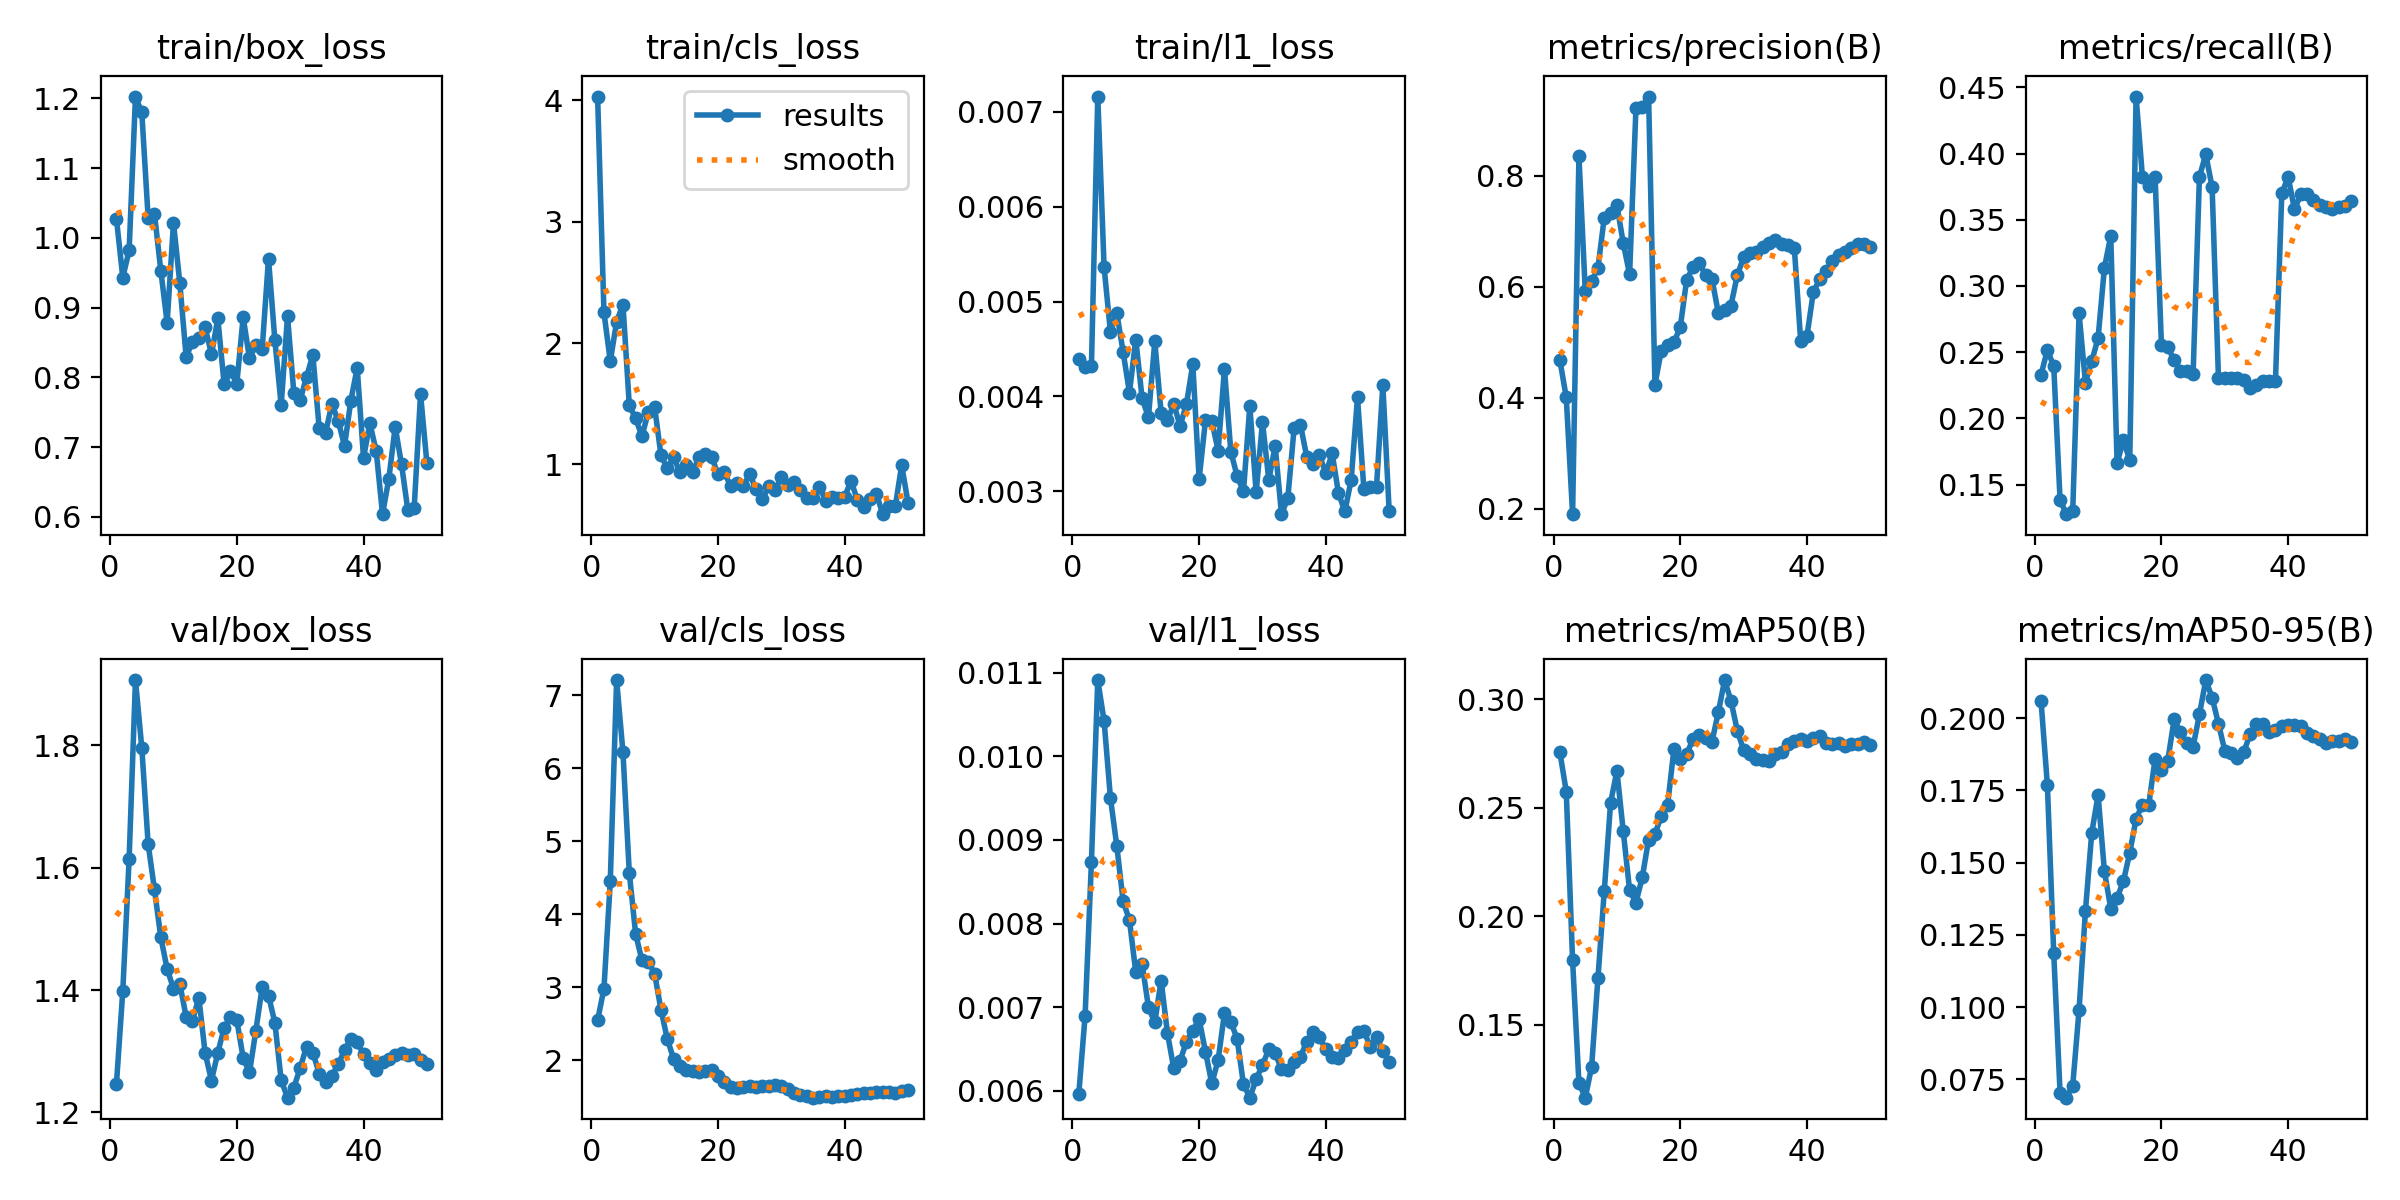

The data file committed next to this chart (first rows):
epoch, time, train/box_loss, train/cls_loss, train/l1_loss, metrics/precision(B), metrics/recall(B), metrics/mAP50(B), metrics/mAP50-95(B), val/box_loss, val/cls_loss, val/l1_loss, lr/pg0, lr/pg1, lr/pg2
1, 49.5, 1.027, 4.032, 0.0044, 0.4669, 0.2331, 0.2755, 0.2058, 1.247, 2.55, 0.00596, 0.0003125, 0.0003125, 0.0003125
2, 91.78, 0.9431, 2.253, 0.00431, 0.4006, 0.2517, 0.2575, 0.1768, 1.399, 2.982, 0.0069, 0.0007147, 0.0007147, 0.0007147
3, 134.1, 0.9821, 1.851, 0.00432, 0.1901, 0.2394, 0.1797, 0.1186, 1.614, 4.454, 0.00874, 0.0011, 0.0011, 0.0011
4, 176.1, 1.203, 2.176, 0.00716, 0.8357, 0.1383, 0.1234, 0.07031, 1.906, 7.206, 0.01091, 0.001176, 0.001176, 0.001176
5, 219.7, 1.18, 2.317, 0.00536, 0.5918, 0.1277, 0.1165, 0.06866, 1.795, 6.218, 0.01042, 0.001151, 0.001151, 0.001151
6, 261.8, 1.029, 1.488, 0.00468, 0.6094, 0.1303, 0.1306, 0.07286, 1.639, 4.57, 0.0095, 0.001126, 0.001126, 0.001126
7, 304.1, 1.035, 1.379, 0.00488, 0.6332, 0.2793, 0.1715, 0.09909, 1.564, 3.733, 0.00893, 0.001102, 0.001102, 0.001102
8, 347.4, 0.953, 1.232, 0.00447, 0.7243, 0.2271, 0.2115, 0.1331, 1.486, 3.37, 0.00827, 0.001077, 0.001077, 0.001077
9, 390.7, 0.8781, 1.432, 0.00404, 0.7319, 0.2431, 0.2524, 0.1603, 1.434, 3.354, 0.00804, 0.001052, 0.001052, 0.001052
10, 439.9, 1.022, 1.472, 0.0046, 0.7461, 0.2606, 0.2669, 0.1734, 1.402, 3.187, 0.00742, 0.001027, 0.001027, 0.001027
11, 485.1, 0.9352, 1.075, 0.00398, 0.6783, 0.3138, 0.2391, 0.147, 1.41, 2.696, 0.00752, 0.001002, 0.001002, 0.001002
12, 528, 0.8291, 0.9693, 0.00378, 0.6218, 0.3378, 0.212, 0.1341, 1.356, 2.294, 0.007, 0.0009778, 0.0009778, 0.0009778
13, 571.5, 0.8511, 1.058, 0.00458, 0.9208, 0.1663, 0.2064, 0.1378, 1.35, 2.022, 0.00682, 0.000953, 0.000953, 0.000953
14, 617.8, 0.8562, 0.9358, 0.00383, 0.924, 0.1835, 0.2179, 0.1436, 1.388, 1.918, 0.00732, 0.0009283, 0.0009283, 0.0009283
15, 660, 0.8716, 0.9919, 0.00375, 0.9423, 0.1684, 0.2354, 0.1534, 1.297, 1.872, 0.00669, 0.0009035, 0.0009035, 0.0009035
16, 703.1, 0.8331, 0.935, 0.00392, 0.4236, 0.4431, 0.2378, 0.1651, 1.252, 1.851, 0.00627, 0.0008787, 0.0008787, 0.0008787
17, 745.7, 0.8844, 1.059, 0.00369, 0.4845, 0.3825, 0.2462, 0.1701, 1.298, 1.843, 0.00636, 0.000854, 0.000854, 0.000854
18, 788.4, 0.7899, 1.082, 0.00392, 0.495, 0.3753, 0.2513, 0.17, 1.338, 1.853, 0.00659, 0.0008293, 0.0008293, 0.0008293
19, 830.2, 0.8084, 1.061, 0.00434, 0.4995, 0.3825, 0.2771, 0.1858, 1.355, 1.876, 0.00672, 0.0008045, 0.0008045, 0.0008045
20, 872.6, 0.7911, 0.9186, 0.00313, 0.5268, 0.2557, 0.2722, 0.1819, 1.35, 1.79, 0.00686, 0.0007797, 0.0007797, 0.0007797
21, 915.3, 0.8863, 0.9401, 0.00375, 0.6119, 0.2537, 0.2747, 0.1852, 1.289, 1.703, 0.00647, 0.000755, 0.000755, 0.000755
22, 957.9, 0.827, 0.8183, 0.00374, 0.6347, 0.2442, 0.2815, 0.1995, 1.265, 1.636, 0.00609, 0.0007302, 0.0007302, 0.0007302
23, 999.3, 0.8463, 0.8459, 0.00343, 0.6424, 0.2362, 0.2835, 0.1951, 1.334, 1.626, 0.00637, 0.0007055, 0.0007055, 0.0007055
24, 1041, 0.8405, 0.8212, 0.00429, 0.6204, 0.2362, 0.282, 0.1913, 1.404, 1.633, 0.00693, 0.0006808, 0.0006808, 0.0006808
25, 1084, 0.9703, 0.9218, 0.00342, 0.614, 0.2335, 0.2804, 0.1901, 1.391, 1.651, 0.00683, 0.000656, 0.000656, 0.000656
26, 1126, 0.8537, 0.7953, 0.00316, 0.5528, 0.3825, 0.2939, 0.2013, 1.347, 1.641, 0.00662, 0.0006312, 0.0006312, 0.0006312
27, 1169, 0.7602, 0.7108, 0.003, 0.5581, 0.3995, 0.3088, 0.2131, 1.253, 1.647, 0.00608, 0.0006065, 0.0006065, 0.0006065
28, 1213, 0.8877, 0.8197, 0.0039, 0.5659, 0.3746, 0.2992, 0.2071, 1.224, 1.649, 0.00592, 0.0005818, 0.0005818, 0.0005818
29, 1256, 0.7777, 0.7854, 0.00299, 0.6204, 0.2308, 0.2856, 0.1981, 1.241, 1.66, 0.00614, 0.000557, 0.000557, 0.000557
30, 1298, 0.7674, 0.898, 0.00373, 0.6529, 0.2308, 0.2765, 0.1887, 1.272, 1.652, 0.00631, 0.0005322, 0.0005322, 0.0005322
31, 1341, 0.8006, 0.8334, 0.00312, 0.6611, 0.2308, 0.2747, 0.188, 1.308, 1.606, 0.0065, 0.0005075, 0.0005075, 0.0005075
32, 1384, 0.832, 0.853, 0.00348, 0.663, 0.2308, 0.2723, 0.1863, 1.298, 1.557, 0.00645, 0.0004827, 0.0004827, 0.0004827
33, 1431, 0.7267, 0.7924, 0.00276, 0.672, 0.2291, 0.2721, 0.1883, 1.264, 1.533, 0.00626, 0.000458, 0.000458, 0.000458
34, 1477, 0.7199, 0.7198, 0.00293, 0.6776, 0.2232, 0.2717, 0.1943, 1.249, 1.517, 0.00625, 0.0004332, 0.0004332, 0.0004332
35, 1523, 0.7618, 0.7271, 0.00367, 0.6843, 0.2255, 0.2747, 0.1979, 1.26, 1.491, 0.00635, 0.0004085, 0.0004085, 0.0004085
36, 1565, 0.7377, 0.8164, 0.0037, 0.6775, 0.2282, 0.2759, 0.1981, 1.279, 1.499, 0.00641, 0.0003837, 0.0003837, 0.0003837
37, 1608, 0.7016, 0.7011, 0.00336, 0.675, 0.2282, 0.2791, 0.1952, 1.301, 1.513, 0.00659, 0.000359, 0.000359, 0.000359
38, 1650, 0.7666, 0.7278, 0.00329, 0.6698, 0.2282, 0.2805, 0.1958, 1.32, 1.504, 0.00671, 0.0003343, 0.0003343, 0.0003343
39, 1693, 0.8136, 0.7217, 0.00338, 0.5029, 0.3699, 0.2816, 0.1972, 1.315, 1.513, 0.00664, 0.0003095, 0.0003095, 0.0003095
40, 1735, 0.6845, 0.7345, 0.00319, 0.511, 0.3825, 0.2809, 0.1976, 1.295, 1.51, 0.0065, 0.0002848, 0.0002848, 0.0002848
41, 1776, 0.734, 0.8628, 0.0034, 0.5901, 0.358, 0.2819, 0.1975, 1.28, 1.527, 0.00641, 0.00026, 0.00026, 0.00026
42, 1816, 0.6943, 0.7096, 0.00298, 0.613, 0.3691, 0.2831, 0.1973, 1.27, 1.547, 0.00639, 0.0002352, 0.0002352, 0.0002352
43, 1857, 0.6037, 0.649, 0.00279, 0.6273, 0.3691, 0.2798, 0.1947, 1.283, 1.552, 0.00649, 0.0002105, 0.0002105, 0.0002105
44, 1897, 0.6548, 0.7185, 0.00312, 0.6463, 0.3651, 0.2792, 0.1938, 1.287, 1.562, 0.00658, 0.0001857, 0.0001857, 0.0001857
45, 1937, 0.7291, 0.76, 0.00399, 0.6567, 0.3612, 0.28, 0.1929, 1.294, 1.564, 0.00671, 0.000161, 0.000161, 0.000161
46, 1978, 0.675, 0.5899, 0.00303, 0.6623, 0.3595, 0.2785, 0.1913, 1.297, 1.568, 0.00672, 0.0001363, 0.0001363, 0.0001363
47, 2020, 0.6091, 0.6604, 0.00305, 0.67, 0.3585, 0.2794, 0.1921, 1.294, 1.568, 0.00653, 0.0001115, 0.0001115, 0.0001115
48, 2061, 0.6131, 0.6591, 0.00305, 0.6771, 0.3594, 0.2794, 0.192, 1.295, 1.561, 0.00665, 8.675e-05, 8.675e-05, 8.675e-05
49, 2102, 0.7761, 0.9934, 0.00412, 0.6767, 0.3607, 0.2801, 0.1927, 1.285, 1.586, 0.00648, 6.2e-05, 6.2e-05, 6.2e-05
50, 2143, 0.6771, 0.6849, 0.00279, 0.6717, 0.3638, 0.2791, 0.1917, 1.279, 1.593, 0.00635, 3.725e-05, 3.725e-05, 3.725e-05
